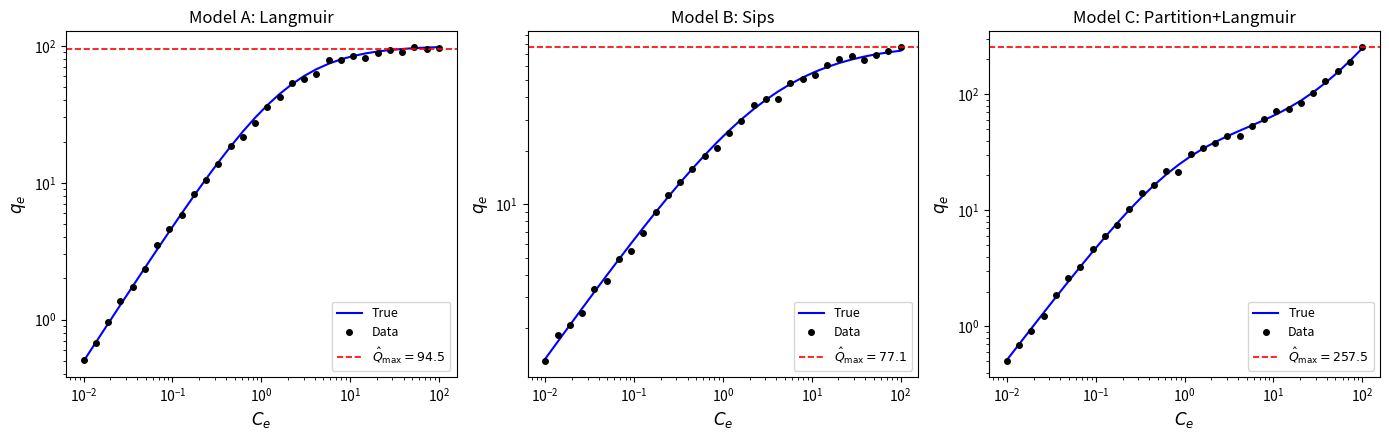
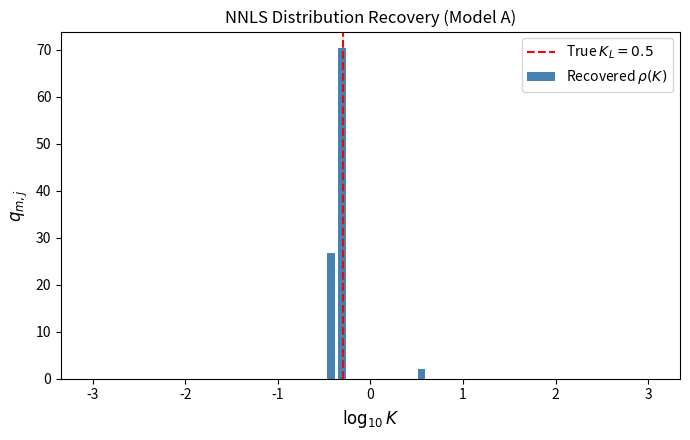

Source code (Python) for these figures, in order:
"""
universal_route_original.py
Implementation of the ORIGINAL method from Universal_route.tex
"A Universal Route to Q_max and K_aff for PFAS Adsorption in Solids"

This script implements the 4-step workflow as described in the original
manuscript, plus the optional NNLS distribution recovery.

Requirements: numpy, scipy, matplotlib
"""

import numpy as np
from scipy.optimize import nnls
import matplotlib.pyplot as plt


# ======================================================================
#  Core function: original workflow (Steps 0-4)
# ======================================================================

def universal_route_original(Ce, q, sigma):
    """
    Original manuscript workflow for extracting Qmax and Kaff.

    Parameters
    ----------
    Ce : array_like
        Equilibrium concentrations.
    q : array_like
        Equilibrium uptake.
    sigma : array_like
        Uncertainties (standard deviations).

    Returns
    -------
    dict with keys: Qmax, KH, Kaff, Kp, n_henry, n_plateau
    """
    Ce = np.asarray(Ce, dtype=float).ravel()
    q = np.asarray(q, dtype=float).ravel()
    sigma = np.asarray(sigma, dtype=float).ravel()
    w = 1.0 / sigma**2
    N = len(Ce)

    # Sort by concentration
    idx = np.argsort(Ce)
    Ce, q, w, sigma = Ce[idx], q[idx], w[idx], sigma[idx]

    # --- Step 1: Decide partition ---
    m_high = min(5, N // 3)
    I_high = np.arange(N - m_high, N)
    X_h = np.column_stack([np.ones(m_high), Ce[I_high]])
    W_h = np.diag(w[I_high])
    beta_h = np.linalg.solve(X_h.T @ W_h @ X_h, X_h.T @ W_h @ q[I_high])
    resid_h = q[I_high] - X_h @ beta_h
    df = max(m_high - 2, 1)
    s2_h = np.sum(w[I_high] * resid_h**2) / df
    cov_h = s2_h * np.linalg.inv(X_h.T @ W_h @ X_h)
    se_slope = np.sqrt(max(cov_h[1, 1], 0))
    t_slope = beta_h[1] / se_slope if se_slope > 0 else 0
    use_partition = t_slope > 2.0 and beta_h[1] > 0

    # --- Step 2: Estimate Qmax ---
    if not use_partition:
        # Find plateau region
        n_plateau = 3
        for m_try in range(4, min(N - 2, N // 2) + 1):
            I_try = np.arange(N - m_try, N)
            X_t = np.column_stack([np.ones(m_try), np.log(Ce[I_try])])
            W_t = np.diag(w[I_try])
            beta_t = np.linalg.solve(X_t.T @ W_t @ X_t,
                                     X_t.T @ W_t @ q[I_try])
            resid_t = q[I_try] - X_t @ beta_t
            df_t = max(m_try - 2, 1)
            s2_t = np.sum(w[I_try] * resid_t**2) / df_t
            cov_t = s2_t * np.linalg.inv(X_t.T @ W_t @ X_t)
            se_lnC = np.sqrt(max(cov_t[1, 1], 0))
            t_lnC = abs(beta_t[1]) / se_lnC if se_lnC > 0 else 0
            if t_lnC > 2.0:
                break
            n_plateau = m_try

        I_plat = np.arange(N - n_plateau, N)
        if n_plateau >= 3:
            Qmax = np.sum(w[I_plat] * q[I_plat]) / np.sum(w[I_plat])
        else:
            # 1/C extrapolation
            n_ext = min(5, N // 2)
            I_ext = np.arange(N - n_ext, N)
            X_e = np.column_stack([np.ones(n_ext), 1.0 / Ce[I_ext]])
            W_e = np.diag(w[I_ext])
            beta_e = np.linalg.solve(X_e.T @ W_e @ X_e,
                                     X_e.T @ W_e @ q[I_ext])
            Qmax = beta_e[0]
        Kp = 0.0
    else:
        # Partition case: iterative
        n_ext = min(5, N // 2)
        I_ext = np.arange(N - n_ext, N)
        X_e = np.column_stack([np.ones(n_ext), 1.0 / Ce[I_ext]])
        W_e = np.diag(w[I_ext])
        beta_e = np.linalg.solve(X_e.T @ W_e @ X_e,
                                 X_e.T @ W_e @ q[I_ext])
        Qmax = max(beta_e[0], 0)
        Kp = 0.0
        n_plateau = n_ext

        for _iter in range(10):
            q_high = q[I_high] - Qmax
            Kp_new = max(np.sum(w[I_high] * Ce[I_high] * q_high) /
                         np.sum(w[I_high] * Ce[I_high]**2), 0)
            q_sat = q - Kp_new * Ce
            beta_e2 = np.linalg.solve(X_e.T @ W_e @ X_e,
                                      X_e.T @ W_e @ q_sat[I_ext])
            Qmax_new = max(beta_e2[0], 0)
            if abs(Kp_new - Kp) < 1e-4 * max(Kp, 1e-10):
                Kp = Kp_new
                Qmax = Qmax_new
                break
            Kp = Kp_new
            Qmax = Qmax_new

    # --- Step 3: Estimate KH ---
    q_for_henry = q - Kp * Ce if use_partition else q.copy()
    n_henry = 3
    for m_try in range(3, min(N - 2, N // 2) + 1):
        I_try = np.arange(m_try)
        q_h = q_for_henry[I_try]
        C_h = Ce[I_try]
        w_h = w[I_try]

        KH_lin = np.sum(w_h * C_h * q_h) / np.sum(w_h * C_h**2)
        resid_lin = q_h - KH_lin * C_h
        SSE_lin = np.sum(w_h * resid_lin**2)

        if m_try >= 4:
            X_q = np.column_stack([C_h, C_h**2])
            W_q = np.diag(w_h)
            beta_q = np.linalg.solve(X_q.T @ W_q @ X_q,
                                     X_q.T @ W_q @ q_h)
            resid_q = q_h - X_q @ beta_q
            SSE_quad = np.sum(w_h * resid_q**2)
            df2 = m_try - 2
            if SSE_quad > 0 and df2 > 0:
                F_stat = ((SSE_lin - SSE_quad) / 1) / (SSE_quad / df2)
                if F_stat > 4.0:
                    break
        n_henry = m_try

    I_henry = np.arange(n_henry)
    q_h = q_for_henry[I_henry]
    KH = max(np.sum(w[I_henry] * Ce[I_henry] * q_h) /
             np.sum(w[I_henry] * Ce[I_henry]**2), 0)

    # --- Step 4: Kaff ---
    Kaff = KH / max(Qmax, 1e-10)

    return {
        'Qmax': Qmax, 'KH': KH, 'Kaff': Kaff, 'Kp': Kp,
        'n_henry': n_henry, 'n_plateau': n_plateau
    }


# ======================================================================
#  NNLS distribution recovery (Section 5 of manuscript)
# ======================================================================

def nnls_distribution(Ce, q, sigma, Kp_fixed=0.0, M=50):
    """
    Nonparametric distribution recovery via NNLS.

    Parameters
    ----------
    Ce, q, sigma : array_like
    Kp_fixed : float
        Fixed partition coefficient.
    M : int
        Number of grid points.

    Returns
    -------
    dict with keys: Qmax, KH, Kaff, Kj, qmj
    """
    Ce = np.asarray(Ce, dtype=float).ravel()
    q = np.asarray(q, dtype=float).ravel()
    sigma = np.asarray(sigma, dtype=float).ravel()
    w = 1.0 / sigma**2
    N = len(Ce)

    Kmin = 0.1 / Ce.max()
    Kmax = 10.0 / Ce.min()
    Kj = np.logspace(np.log10(Kmin), np.log10(Kmax), M)

    # Kernel matrix
    A = np.zeros((N, M))
    for j in range(M):
        A[:, j] = Kj[j] * Ce / (1 + Kj[j] * Ce)

    q_sat = q - Kp_fixed * Ce
    W_half = np.diag(np.sqrt(w))
    A_w = W_half @ A
    q_w = W_half @ q_sat

    qmj, _ = nnls(A_w, q_w)

    Qmax = np.sum(qmj)
    KH = np.sum(Kj * qmj)
    Kaff = KH / max(Qmax, 1e-10)

    return {'Qmax': Qmax, 'KH': KH, 'Kaff': Kaff, 'Kj': Kj, 'qmj': qmj}


# ======================================================================
#  Main: Synthetic data + demonstration
# ======================================================================

def main():
    np.random.seed(42)
    noise_level = 0.05

    # --- Model A: Single Langmuir ---
    Qmax_A, KL_A = 100.0, 0.5
    Ce_A = np.logspace(-2, 2, 30)
    q_true_A = Qmax_A * KL_A * Ce_A / (1 + KL_A * Ce_A)
    sigma_A = np.maximum(noise_level * q_true_A, 1e-6)
    q_A = np.maximum(q_true_A + sigma_A * np.random.randn(30), 0)

    # --- Model B: Sips ---
    Qmax_B, Ks_B, m_B = 80.0, 0.3, 0.7
    Ce_B = np.logspace(-2, 2, 30)
    q_true_B = Qmax_B * (Ks_B * Ce_B)**m_B / (1 + (Ks_B * Ce_B)**m_B)
    sigma_B = np.maximum(noise_level * q_true_B, 1e-6)
    q_B = np.maximum(q_true_B + sigma_B * np.random.randn(30), 0)

    # --- Model C: Partition + Langmuir ---
    Qmax_C, KL_C, Kp_C = 50.0, 1.0, 2.0
    Ce_C = np.logspace(-2, 2, 30)
    q_true_C = Kp_C * Ce_C + Qmax_C * KL_C * Ce_C / (1 + KL_C * Ce_C)
    sigma_C = np.maximum(noise_level * q_true_C, 1e-6)
    q_C = np.maximum(q_true_C + sigma_C * np.random.randn(30), 0)

    print("=" * 60)
    print(" ORIGINAL METHOD (Universal_route.tex) -- Python")
    print("=" * 60)
    print()

    datasets = [
        ("A: Langmuir", Ce_A, q_A, sigma_A, Qmax_A, KL_A),
        ("B: Sips", Ce_B, q_B, sigma_B, Qmax_B, None),
        ("C: Partition+Langmuir", Ce_C, q_C, sigma_C, Qmax_C, KL_C),
    ]

    results = []
    for name, Ce, q_data, sig, Qmax_true, Kaff_true in datasets:
        res = universal_route_original(Ce, q_data, sig)
        results.append(res)
        print(f"--- Model {name} ---")
        print(f"  Qmax = {res['Qmax']:.2f}  (true: {Qmax_true:.2f})")
        print(f"  KH   = {res['KH']:.4f}")
        print(f"  Kaff = {res['Kaff']:.4f}", end="")
        if Kaff_true is not None:
            print(f"  (true: {Kaff_true:.4f})")
        else:
            print()
        print(f"  Kp   = {res['Kp']:.4f}")
        print()

    # --- NNLS ---
    print("--- NNLS Distribution Recovery (Model A) ---")
    nnls_res = nnls_distribution(Ce_A, q_A, sigma_A)
    print(f"  Qmax(NNLS) = {nnls_res['Qmax']:.2f}")
    print(f"  Kaff(NNLS) = {nnls_res['Kaff']:.4f}")
    print()

    # --- Plots ---
    fig, axes = plt.subplots(1, 3, figsize=(14, 4.5))

    for i, (name, Ce, q_data, sig, Qmax_true, Kaff_true) in enumerate(datasets):
        ax = axes[i]
        q_true_plot = [q_true_A, q_true_B, q_true_C][i]
        ax.loglog(Ce, q_true_plot, 'b-', lw=1.5, label='True')
        ax.loglog(Ce, q_data, 'ko', ms=4, label='Data')
        ax.axhline(results[i]['Qmax'], color='r', ls='--', lw=1.2,
                   label=f'$\\hat{{Q}}_{{\\max}}={results[i]["Qmax"]:.1f}$')
        ax.set_xlabel('$C_e$', fontsize=12)
        ax.set_ylabel('$q_e$', fontsize=12)
        ax.set_title(f'Model {name}', fontsize=12)
        ax.legend(fontsize=9)

    plt.tight_layout()
    plt.savefig('universal_route_original_results.png', dpi=150)
    plt.show()

    # NNLS distribution plot
    fig2, ax2 = plt.subplots(figsize=(7, 4.5))
    ax2.bar(np.log10(nnls_res['Kj']), nnls_res['qmj'], width=0.08,
            color='steelblue', edgecolor='none', label='Recovered $\\rho(K)$')
    ax2.axvline(np.log10(KL_A), color='r', ls='--', lw=1.5,
                label=f'True $K_L={KL_A}$')
    ax2.set_xlabel('$\\log_{10} K$', fontsize=12)
    ax2.set_ylabel('$q_{m,j}$', fontsize=12)
    ax2.set_title('NNLS Distribution Recovery (Model A)', fontsize=12)
    ax2.legend(fontsize=10)
    plt.tight_layout()
    plt.savefig('universal_route_original_nnls.png', dpi=150)
    plt.show()

    print("Done. Figures saved.")


if __name__ == "__main__":
    main()
